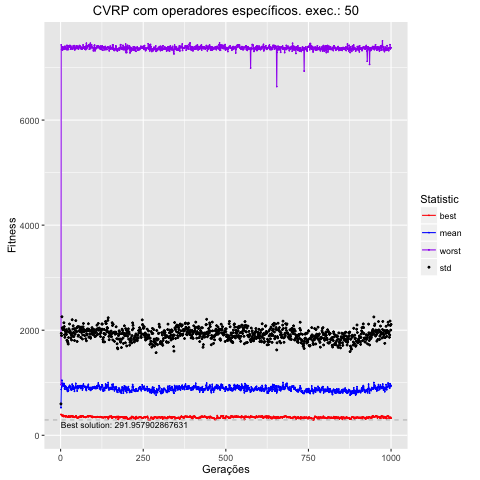

Data behind this chart, as committed beside it:
, Total, Media, DesvPad, Minimo, Maximo
1, 524863, 524.9, 72.69, 394.9, 961.7
2, 873345, 873.3, 1067, 394.9, 7432
3, 915750, 915.7, 980.5, 389.8, 7342
4, 1047119, 1047, 1209, 375.2, 7391
5, 983193, 983.2, 1063, 375.2, 7391
6, 962423, 962.4, 1076, 363.5, 7335
7, 944833, 944.8, 1064, 380.2, 7369
8, 935815, 935.8, 1082, 378.5, 7378
9, 943308, 943.3, 1088, 357.7, 7386
10, 987142, 987.1, 1154, 357.7, 7346
11, 960730, 960.7, 1108, 362.6, 7350
12, 888404, 888.4, 1025, 362.6, 7395
13, 875854, 875.9, 989, 370.1, 7403
14, 935266, 935.3, 1065, 358.8, 7401
15, 933367, 933.4, 1042, 352.6, 7374
16, 917253, 917.3, 1036, 369.8, 7361
17, 920871, 920.9, 1088, 364.6, 7346
18, 894862, 894.9, 1025, 360.2, 7344
19, 865676, 865.7, 942.5, 354.4, 7420
20, 903859, 903.9, 1075, 354.4, 7420
21, 835751, 835.8, 957.6, 350.7, 7409
22, 839657, 839.7, 923.2, 346.3, 7338
23, 837825, 837.8, 899.1, 346.3, 7360
24, 855439, 855.4, 1005, 369.8, 7406
25, 923413, 923.4, 1104, 367.6, 7406
26, 907216, 907.2, 1055, 351.1, 7391
27, 949377, 949.4, 1169, 351.1, 7418
28, 928844, 928.8, 1063, 351.1, 7392
29, 929973, 930, 1049, 364, 7419
30, 929830, 929.8, 1013, 351.4, 7348
31, 871074, 871.1, 985.5, 355.2, 7408
32, 889804, 889.8, 1024, 364, 7361
33, 857699, 857.7, 956.4, 372.2, 7383
34, 883820, 883.8, 1052, 354.5, 7368
35, 973091, 973.1, 1226, 368.1, 7352
36, 884118, 884.1, 1004, 368.1, 7363
37, 925010, 925, 1097, 368.1, 7353
38, 944611, 944.6, 1140, 342.6, 7408
39, 898546, 898.5, 1059, 342.6, 7413
40, 878230, 878.2, 999.5, 347.5, 7377
41, 910848, 910.8, 1118, 342.3, 7417
42, 837220, 837.2, 967.1, 351, 7380
43, 899565, 899.6, 1024, 351, 7336
44, 904331, 904.3, 1024, 351, 7363
45, 928835, 928.8, 1061, 363.7, 7377
46, 987535, 987.5, 1195, 366.4, 7356
47, 923287, 923.3, 1053, 371.5, 7409
48, 913121, 913.1, 1126, 345.4, 7409
49, 904733, 904.7, 1069, 338.1, 7401
50, 843390, 843.4, 942, 338.1, 7370
51, 938111, 938.1, 1126, 325.8, 7370
52, 928064, 928.1, 1134, 338.1, 7406
53, 899718, 899.7, 986.9, 338.1, 7383
54, 892436, 892.4, 1013, 338.1, 7349
55, 933981, 934, 1135, 338.1, 7375
56, 938324, 938.3, 1051, 350.1, 7388
57, 927052, 927.1, 1052, 350.1, 7419
58, 916100, 916.1, 1065, 344.8, 7415
59, 944235, 944.2, 1086, 364, 7392
60, 940096, 940.1, 1100, 364, 7364
... 940 more rows
